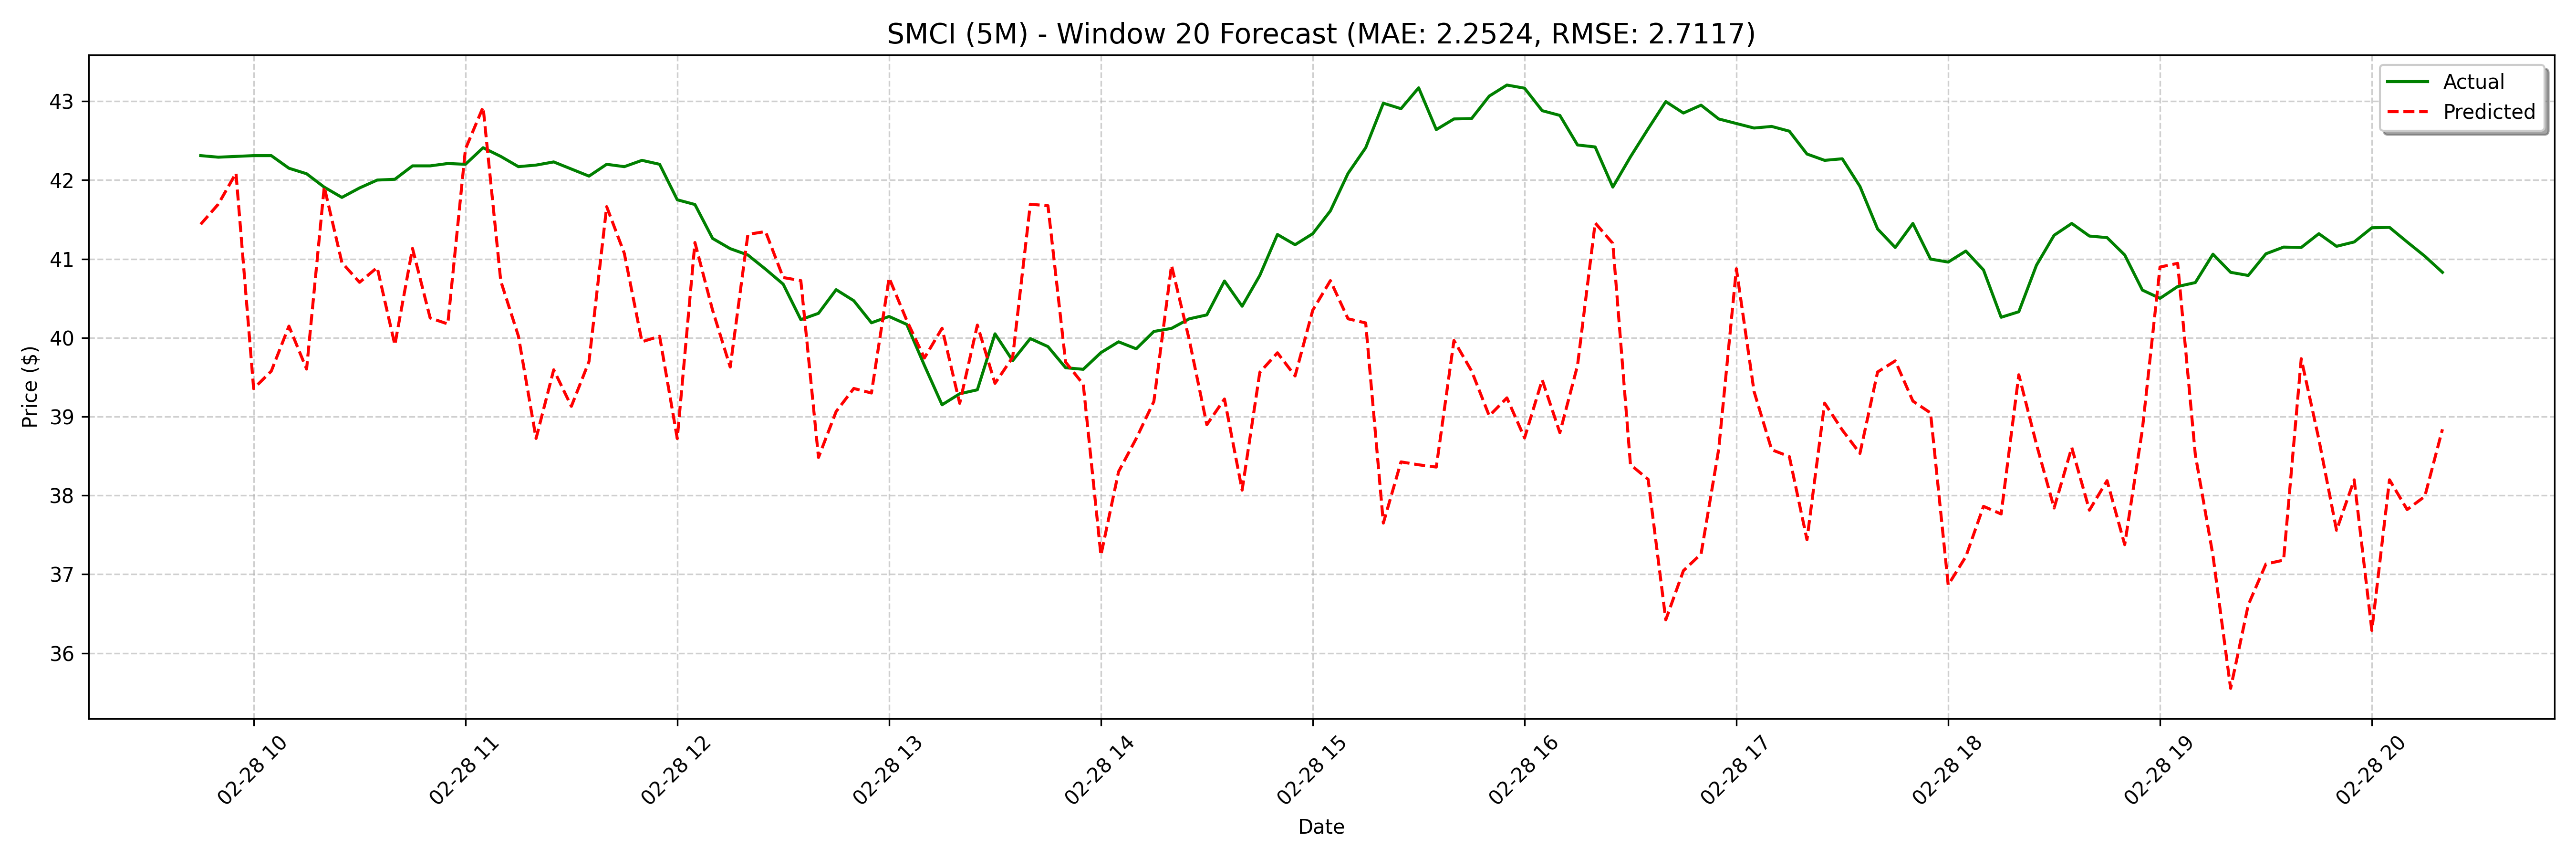

Data behind this chart, as committed beside it:
date, actual, forecast
2025-02-28 09:45:00, 42.31, 41.44
2025-02-28 09:50:00, 42.29, 41.69
2025-02-28 09:55:00, 42.3, 42.09
2025-02-28 10:00:00, 42.31, 39.35
2025-02-28 10:05:00, 42.31, 39.58
2025-02-28 10:10:00, 42.15, 40.15
2025-02-28 10:15:00, 42.08, 39.6
2025-02-28 10:20:00, 41.91, 41.91
2025-02-28 10:25:00, 41.78, 40.95
2025-02-28 10:30:00, 41.9, 40.7
2025-02-28 10:35:00, 42.0, 40.89
2025-02-28 10:40:00, 42.01, 39.91
2025-02-28 10:45:00, 42.18, 41.13
2025-02-28 10:50:00, 42.18, 40.25
2025-02-28 10:55:00, 42.21, 40.18
2025-02-28 11:00:00, 42.2, 42.39
2025-02-28 11:05:00, 42.41, 42.93
2025-02-28 11:10:00, 42.3, 40.72
2025-02-28 11:15:00, 42.17, 40.02
2025-02-28 11:20:00, 42.19, 38.72
2025-02-28 11:25:00, 42.23, 39.59
2025-02-28 11:30:00, 42.14, 39.13
2025-02-28 11:35:00, 42.05, 39.7
2025-02-28 11:40:00, 42.2, 41.66
2025-02-28 11:45:00, 42.17, 41.07
2025-02-28 11:50:00, 42.25, 39.95
2025-02-28 11:55:00, 42.2, 40.02
2025-02-28 12:00:00, 41.75, 38.72
2025-02-28 12:05:00, 41.69, 41.21
2025-02-28 12:10:00, 41.26, 40.35
2025-02-28 12:15:00, 41.13, 39.63
2025-02-28 12:20:00, 41.05, 41.31
2025-02-28 12:25:00, 40.87, 41.35
2025-02-28 12:30:00, 40.68, 40.76
2025-02-28 12:35:00, 40.23, 40.72
2025-02-28 12:40:00, 40.31, 38.48
2025-02-28 12:45:00, 40.61, 39.06
2025-02-28 12:50:00, 40.47, 39.36
2025-02-28 12:55:00, 40.19, 39.3
2025-02-28 13:00:00, 40.27, 40.76
2025-02-28 13:05:00, 40.17, 40.22
2025-02-28 13:10:00, 39.65, 39.74
2025-02-28 13:15:00, 39.15, 40.12
2025-02-28 13:20:00, 39.29, 39.17
2025-02-28 13:25:00, 39.34, 40.16
2025-02-28 13:30:00, 40.05, 39.42
2025-02-28 13:35:00, 39.71, 39.75
2025-02-28 13:40:00, 39.99, 41.69
2025-02-28 13:45:00, 39.89, 41.67
2025-02-28 13:50:00, 39.62, 39.69
2025-02-28 13:55:00, 39.6, 39.41
2025-02-28 14:00:00, 39.81, 37.24
2025-02-28 14:05:00, 39.95, 38.3
2025-02-28 14:10:00, 39.86, 38.72
2025-02-28 14:15:00, 40.08, 39.19
2025-02-28 14:20:00, 40.12, 40.92
2025-02-28 14:25:00, 40.24, 39.98
2025-02-28 14:30:00, 40.29, 38.9
2025-02-28 14:35:00, 40.72, 39.22
2025-02-28 14:40:00, 40.4, 38.07
... 68 more rows
